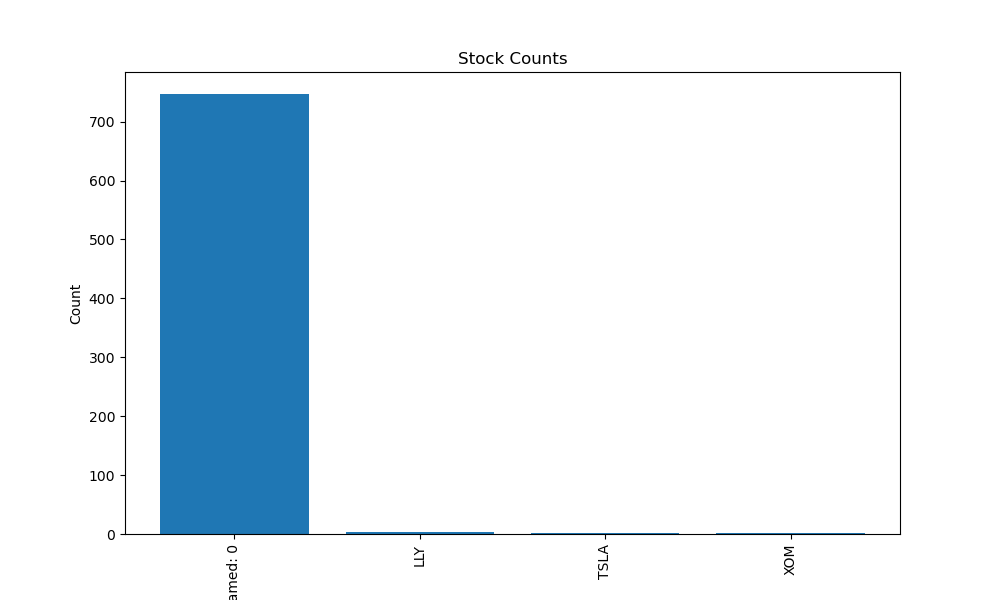

The data file committed next to this chart (first rows):
, Date, MSFT, AAPL, NVDA, AMZN, GOOGL, META, GOOG, CVX, TSLA, LLY, UNH, AVGO, JPM, V, XOM, JNJ, HD, MA, PG, COST, MRK, ABBV
0, 01/04/2021, , , , , , , , , , , , , , , , , , , , , , 
1, 01/05/2021, , , , , , , , , , , , , , , , , , , , , , 
2, 01/06/2021, , , , , , , , , , , , , , , , , , , , , , 
3, 01/07/2021, , , , , , , , , , , , , , , , , , , , , , 
4, 01/08/2021, , , , , , , , , , , , , , , , , , , , , , 
5, 01/11/2021, -0.09187, -0.3323, 3.874, -2.273, 1.747, -4.499, 2.227, 8.134, 11.16, 12.35, 3.219, 4.83, 10.47, -2.236, 12.87, 1.834, 2.77, -0.8105, 0.02178, -4.246, 4.99, 3.425
6, 01/12/2021, -1.363, -1.687, 0.5968, -3.035, -0.1506, -7.337, 0.3234, 7.287, 15.55, 7.504, 3.646, 4.973, 11.6, -2.634, 10.07, -0.1327, 3.864, -1.17, -1.19, -3.071, 2.454, 3.08
7, 01/13/2021, 1.927, 3.389, 7.271, 0.8766, 1.414, -4.432, 1.101, 3.842, 13.02, 12.89, -1.177, 6.052, 6.689, -1.538, 8.541, -1.214, 2.422, -0.2247, -2.069, -0.8296, -0.04856, 6.507
8, 01/14/2021, -2.414, -1.535, -1.077, -1.097, -2.447, -8.596, -2.634, 5.841, 3.549, 12.58, -3.972, 1.958, 3.901, -5.589, 11.9, 0.1746, 0.7812, -6.554, -2.197, -1.514, -2.202, 5.834
9, 01/15/2021, -3.174, -3.718, -3.143, -2.465, -3.905, -6.058, -3.93, 1.109, -6.12, 14.64, -3.327, 0.04713, 1.926, -6.433, 5.345, 0.1625, 2.416, -8.645, -2.889, -2.103, 0.4215, 4.235
10, 01/19/2021, -0.4828, -0.8916, -4.377, 0.2103, 1.605, 1.659, 1.366, 3.177, 4.112, 6.744, -2.373, 3.031, -0.007263, -5.275, 4.27, 2.14, 0.7226, -6.393, -3.083, -2.621, -2.129, 4.102
11, 01/20/2021, 4.378, 2.508, -0.8825, 4.568, 8.21, 6.528, 8.036, 2.186, 0.1189, 12.56, -1.827, 2.779, -3.031, -1.365, 3.446, 2.688, -0.7346, -2.336, -3.736, -0.7963, -0.7582, 3.787
12, 01/21/2021, 3.989, 4.569, 2.481, 4.457, 7.835, 8.437, 7.8, -1.33, -1.103, 9.084, -0.01127, 3.46, -3.933, -2.011, -0.6402, 2.432, 1.825, -3.433, -3.978, -1.131, -1.409, 0.09897
13, 01/22/2021, 6.07, 7.881, 3.881, 5.268, 9.338, 11.75, 9.244, -3.938, 0.1941, 10.42, -0.8501, 2.865, -5.228, 0.07925, -5.725, 1.805, 5.836, 0.6301, -3.694, -0.0138, -1.448, -0.6898
14, 01/25/2021, 7.938, 12.41, 6.172, 6.113, 9.647, 10.6, 9.4, -1.292, 6.614, 11.31, -0.9935, 4.248, -4.703, -0.3026, -2.067, 3.543, 3.444, 1.834, -1.293, -0.07734, -2.675, -0.0181
15, 01/26/2021, 7.342, 11.99, 3.148, 6.581, 6.92, 8.024, 7.057, -5.449, 4.563, 7.175, -2.578, 1.002, -4.68, 0.1735, -6.081, 4.73, 3.445, 0.54, 0.2191, 2.965, -3.534, -3.013
16, 01/27/2021, 3.816, 7.597, -3.352, -0.9438, -3.251, 1.742, -2.974, -7.528, 1.612, 3.135, -5.088, -3.72, -5.965, -5.359, -8.439, 3.387, -0.09116, -5.799, -2.104, -1.359, -6.536, -8.728
17, 01/28/2021, 6.205, 0.1608, -5.888, -2.098, -1.643, -2.884, -1.488, -3.25, -1.131, 3.84, -4.746, -3.23, -3.501, -3.373, -4.261, 4.594, -0.3584, -3.038, -0.4961, -1.582, -4.016, -6.337
18, 01/29/2021, 2.66, -5.113, -5.271, -2.613, -3.445, -5.891, -3.435, -7.119, -6.273, 0.8878, -4.02, -3.122, -3.827, -4.341, -5.461, -0.2568, -4.641, -3.86, -1.377, -2.724, -4.828, -7.559
19, 02/01/2021, 4.409, -6.143, -3.049, 1.484, -0.06387, -5.755, 0.1027, -4.939, -4.654, -4.337, -3.971, 0.4195, -1.892, -1.304, -4.222, -1.97, -5.265, -2.318, -2.473, -3.139, -4.67, -7.421
20, 02/02/2021, 3.09, -5.707, 0.9043, 1.62, 0.5854, -5.308, 0.5357, -2.574, -1.166, -7.127, -1.279, 2.805, 1.543, 0.297, -0.5232, -5.414, -3.694, 2.035, -3.231, -2.576, -3.09, -4.899
21, 02/03/2021, 4.337, -5.716, 4.743, 2.473, 13.19, -2.017, 13.07, 0.8617, -1.096, -5.112, 1.472, 4.608, 5.694, 3.277, 4.564, -4.396, 0.04379, 5.493, 0.444, -0.3311, 0.3244, 4.047
22, 02/04/2021, 1.289, 0.2188, 4.699, 2.884, 10.82, 0.5623, 10.7, -0.02244, 1.743, -4.045, -2.611, 4.182, 6.256, 5.565, 4.928, -4.239, 0.2769, 5.104, -1.02, -0.1421, -2.426, 4.145
23, 02/05/2021, 4.415, 3.792, 4.629, 4.552, 14.31, 3.782, 14.29, 4.765, 7.397, -2.981, -2.719, 3.443, 7.236, 8.031, 11.4, 0.8092, 2.969, 7.101, 1.061, 0.9765, -1.648, 6.099
24, 02/08/2021, 1.177, 2.218, 9.079, -0.5965, 10.11, 1.744, 10.07, 5.867, 2.811, 1.295, -2.892, 1.277, 8.116, 4.3, 15.98, 1.358, 3.688, 4.811, 0.1551, 2.859, -2.999, 4.438
25, 02/09/2021, 1.779, 0.9062, 5.211, -2.219, 8.143, 0.8874, 8.093, 4.48, -2.673, 2.101, -2.684, -0.4718, 4.468, 1.93, 12.84, 3.113, 1.694, -0.2781, -0.09318, 1.319, -3.51, 1.865
26, 02/10/2021, -0.07406, 1.234, 9.118, -0.7834, 1.341, 1.958, 1.223, 4.002, -5.835, 3.772, -1.329, 1.045, 3.345, 2.523, 9.633, 3.931, 1.649, 0.4176, -0.5661, 0.4542, -3.143, -2.712
27, 02/11/2021, 1.025, -1.498, 11.61, -2.068, 1.71, 1.463, 1.625, 3.393, -4.509, 0.8957, 1.139, 1.649, 0.7378, 0.8301, 4.876, 2.513, -0.6312, 0.5985, -0.5425, -1.026, -1.697, -4.404
28, 02/12/2021, 1.152, -1.016, 10.08, -2.221, 0.2968, 0.8952, 0.2912, 3.686, -4.237, 3.165, 1.149, 4.358, 2.37, 0.7261, 2.859, 1.295, -0.4841, 0.6642, -1.505, -0.6813, -1.055, -3.946
29, 02/16/2021, 0.5073, -2.717, 6.174, -1.625, 1.256, 2.772, 1.385, 3.243, -7.783, 0.4127, 0.08632, 3.476, 3.218, 0.6442, 1.581, 0.09093, -1.657, 1.24, -0.9677, -1.62, -1.053, -2.471
30, 02/17/2021, 0.4071, -3.801, 4.506, 0.1101, 2.083, 1.529, 2.15, 6.944, -6.04, 2.782, -0.8404, 1.654, 3.955, 0.6354, 4.385, -0.3669, 1.499, 1.167, -0.1632, -0.4227, 0.6663, 0.8444
31, 02/18/2021, 0.6307, -4.195, 0.4386, 1.267, 0.9264, -0.9122, 1.041, 4.132, -2.167, -1.189, -1.497, 2.81, 4.246, 1.567, 1.761, -0.6414, 1.564, 1.272, 1.022, 0.2246, 0.6943, 1.932
32, 02/19/2021, -1.213, -3.893, -2.126, -0.3749, 0.002871, -3.266, 0.2505, 5.579, -3.74, -0.8194, -2.549, 2.419, 6.283, -2.815, 5.076, -1.855, 0.9312, -2.829, -0.9429, 0.7297, -0.5753, 1.214
33, 02/22/2021, -4.057, -6.922, -4.047, -2.958, -1.946, -3.76, -1.864, 7.813, -12.45, -3.189, -0.1828, -2.048, 5.777, -0.7811, 7.482, -2.222, -0.5982, -0.0997, -0.8149, -0.7201, -0.09333, 2.509
34, 02/23/2021, -4.059, -5.503, -7.751, -2.277, -2.396, -2.96, -2.405, 6.98, -12.23, -1.594, 1.506, -3.523, 4.12, 2.025, 5.784, -2.199, -2.959, 2.699, -0.3127, -3.347, 0.3906, 1.987
35, 02/24/2021, -3.952, -4.196, -2.73, -4.507, -1.643, -3.385, -1.557, 7.704, -7.033, -0.9397, 1.637, -0.3316, 5.624, 5.744, 7.285, -1.241, -7.458, 8.89, -0.6228, -4.843, -1.284, 2.258
36, 02/25/2021, -6.071, -6.723, -10.26, -8.145, -4.267, -5.457, -4.054, 7.737, -13.36, 1.342, 0.1401, -5.401, 3.84, 2.102, 7.19, -1.186, -9.822, 4.76, -2.277, -6.45, -1.048, 1.197
37, 02/26/2021, -3.565, -6.63, -8.12, -4.83, -3.203, -1.506, -3.059, 4.384, -13.54, 1.976, 2.354, -4.1, -0.5743, 3.742, 3.819, -2.167, -7.617, 6.207, -2.824, -6.7, -2.274, 2.6
38, 03/01/2021, 1.036, 1.421, -3.58, -1.088, 0.7497, 1.759, 0.8054, 3.72, 0.55, 2.885, 2.14, 2.775, 0.7295, 3.989, 3.867, -1.575, -5.159, 6.529, -1.809, -5.265, -3.403, 1.261
39, 03/02/2021, 0.2572, -0.588, -5.203, -3.129, 0.2116, -2.58, 0.2405, 2.82, -1.774, 0.8198, 1.557, 1.825, -0.3984, 1.726, 1.853, -0.8851, -2.601, 3.539, -2.839, -4.001, -2.267, 1.487
40, 03/03/2021, -2.98, -2.625, -11.69, -4.891, -3.474, -3.367, -3.268, 0.271, -11.97, -1.232, 0.1987, -3.706, -0.2284, -2.087, -0.3175, -3.918, -1.004, -1.925, -3.525, -4.925, -1.703, -1.822
41, 03/04/2021, -0.987, -0.7108, -7.043, -2.603, 0.8919, 1.158, 0.8728, 2.101, -8.909, -1.609, 1.502, -2.968, -0.4101, -1.053, 5.291, -5.954, -1.692, -1.43, -3.5, -4.45, -3.283, -1.565
42, 03/05/2021, -0.3356, 0.1319, -9.136, -2.99, 3.717, 2.585, 3.519, 9, -11.48, 0.9908, 4.479, -4.199, 2.541, 1.422, 12.07, -1.489, -1.866, 1.987, 1.983, -4.133, 0.7023, -0.9653
43, 03/08/2021, -4.031, -8.944, -16.24, -6.172, -3.003, -3.624, -2.755, 7.545, -21.63, 0.2712, 4.638, -13.96, 1.601, 1.68, 7.926, -1.205, -0.99, 2.323, 2.43, -6.134, 2.473, -2.122
44, 03/09/2021, -0.03849, -3.221, -6.577, -1.024, -1.168, 2.602, -1.115, 6.892, -1.873, 0.965, 5.182, -7.681, 1.213, 2.127, 6.884, -0.8301, 1.794, 3.776, 1.84, -2.947, 1.771, -0.9828
45, 03/10/2021, 2.136, -1.704, -2.594, 1.752, 1.232, 3.716, 1.397, 7.51, 2.275, 1.708, 5.026, -5.5, 1.452, 3.872, 9.289, 1.876, 4.099, 5.954, 3.394, -0.02778, 1.992, 1.209
46, 03/11/2021, 4.587, 1.523, 5.075, 4.568, 3.275, 6.303, 3.205, 6.402, 12.58, 2.329, 5.779, 2.277, 2.497, 6.927, 4.429, 3.965, 7.813, 9.98, 3.897, 3.012, 3.409, 2.101
47, 03/12/2021, 1.792, -0.3212, 3.201, 2.967, -2.245, 1.559, -2.211, 2.349, 16.02, 0.5606, 2.934, 0.2288, 3.472, 4.155, 1.707, 2.242, 8.398, 6.049, 1.715, 4.355, 2.906, 1.425
48, 03/15/2021, 3.263, 6.557, 13.82, 4.395, 2.338, 7.223, 2.091, 0.4556, 25.74, -8.632, 1.419, 11.76, 1.609, 1.362, -0.7886, 1.919, 8.206, 2.809, 0.9819, 6.13, 3.68, 3.911
49, 03/16/2021, 1.681, 3.7, 6.158, 0.9472, 2.133, 5.095, 1.94, -1.699, 0.4899, -7.38, 1.102, 7.795, 1.106, 1.97, -1.368, 2.327, 7.128, 1.556, 2.187, 2.657, 4.512, 3.793
50, 03/17/2021, 1.988, 3.984, 7.002, 2.554, 2.261, 7.214, 1.754, -2.999, 5.052, -9.112, 1.096, 10.51, -0.02579, -0.06721, -3.885, 1.018, 5.18, -0.7912, 0.8481, 1.655, 4.306, -2.741
51, 03/18/2021, -2.703, -1.173, -2.086, -2.749, -3.77, 1.731, -3.714, -6.358, -6.638, -10.37, 2.899, 2.306, 2.158, -2.428, -7.34, 0.8357, 5.323, -4.522, 1.41, -1.725, 4.447, -3.801
52, 03/19/2021, -2.291, -0.8593, -0.07972, -0.4703, -1.124, 8.089, -0.9079, -7.332, -5.602, -11.43, 2.685, 5.984, -0.6468, -7.782, -8.843, 0.2757, 5.859, -6.846, -0.1015, -0.6734, 3.901, -4.435
53, 03/22/2021, 0.5025, -0.4839, -0.0379, 0.9472, -1.156, 7.229, -1.35, -6.993, -5.359, -1.755, 3.668, 1.747, -2.832, -6.839, -7.418, 0.04987, 3.734, -6.119, 1.26, 1.204, 1.679, -3.954
54, 03/23/2021, -0.0547, -2.413, -1.659, 1.476, -2.042, 4.064, -1.891, -5.268, -2.175, -3.782, 3.92, -2.194, -2.638, -7.365, -6.581, -0.6321, 2.801, -7.09, 2.839, 4, -0.703, -5.413
55, 03/24/2021, -0.6665, -3.743, -5.234, -1.552, -2.386, -0.6584, -2.201, -3.082, -10.19, -3.513, 5.23, -4.704, -2.882, -6.703, -5.104, 0.7091, 4.542, -5.025, 3.224, 2.688, -1.371, -1.885
56, 03/25/2021, 0.7021, 0.04978, -1.472, 0.6034, 0.5501, 0.04307, 0.3998, 0.9124, -1.955, -0.4567, 2.497, 0.2497, -3.235, -5.751, -1.109, 0.9348, 4.951, -2.354, 3.714, 7.233, -1.553, 0.106
57, 03/26/2021, 2.661, 1.017, -0.0506, -0.7457, -0.11, -2.444, -0.3744, 3.966, -5.522, 0.5535, 2.982, 1.598, -0.03224, 3.204, 2.16, 3.055, 5.088, 2.701, 5.812, 7.026, -0.1548, 2.475
58, 03/29/2021, -0.3178, -1.621, -1.805, -1.13, 0.7436, -0.9266, 0.8516, 4.272, -8.763, 0.2691, 3.326, -0.5597, 1.133, 3.13, 2.665, 3.452, 4.589, 1.258, 5.677, 6.476, 1.019, 0.7837
59, 03/30/2021, -2.412, -2.154, -1.522, -2.62, 0.2518, -0.9049, 0.1257, 3.884, -4.008, 0.9909, 1.373, -1.702, 3.359, 1.802, 2.662, 2.906, 5.118, 0.8247, 2.149, 2.765, 0.9047, 1.86
... 693 more rows
